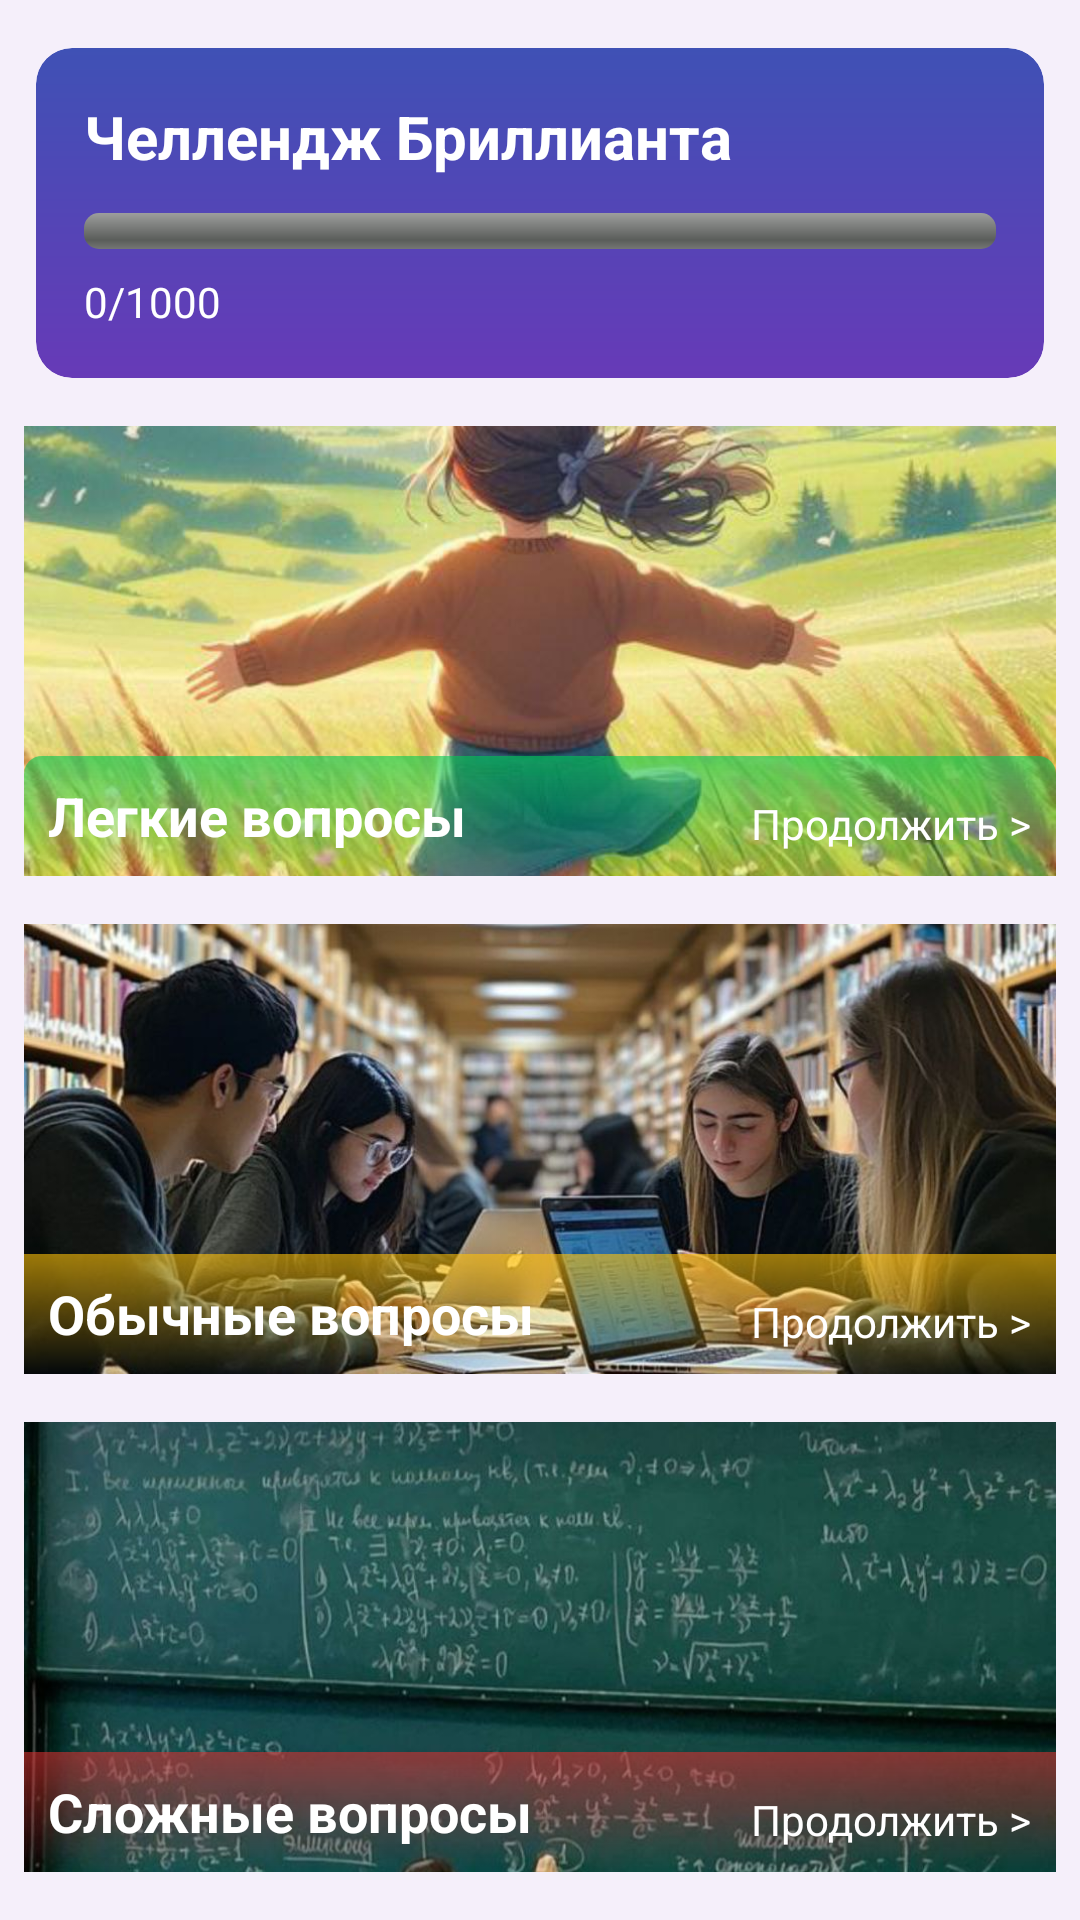

The Android layout XML behind this screen, and the referenced resources:
<!-- AndroidManifest.xml: application theme Theme.Bozi -->
<!-- res/layout/fragment_home.xml -->
<?xml version="1.0" encoding="utf-8"?>
<ScrollView xmlns:android="http://schemas.android.com/apk/res/android"
    android:layout_width="match_parent"
    android:layout_height="match_parent"
    android:background="#F5EFFA"
    android:padding="8dp">

    <LinearLayout
        android:layout_width="match_parent"
        android:layout_height="wrap_content"
        android:orientation="vertical">

        <RelativeLayout
            android:layout_width="match_parent"
            android:layout_height="wrap_content"
            android:background="@drawable/header_bg"
            android:layout_marginBottom="16dp"
            android:layout_marginTop="8dp"
            android:layout_marginStart="4dp"
            android:layout_marginEnd="4dp"
            android:clipToOutline="true">

            <TextView
                android:id="@+id/tvTitle"
                android:layout_width="wrap_content"
                android:layout_height="wrap_content"
                android:text="Челлендж Бриллианта"
                android:textColor="#FFFFFF"
                android:textSize="20sp"
                android:textStyle="bold" />

            <ImageView
                android:id="@+id/iconDiamond"
                android:layout_width="32dp"
                android:layout_height="32dp"
                android:layout_alignParentEnd="true"
                android:src="@drawable/ic_diamond1" />

            <ProgressBar
                android:id="@+id/progressBar"
                style="@android:style/Widget.ProgressBar.Horizontal"
                android:layout_width="match_parent"
                android:layout_height="12dp"
                android:layout_below="@id/tvTitle"
                android:layout_marginTop="12dp"
                android:progress="0"
                android:max="1000"
                android:progressDrawable="@android:drawable/progress_horizontal" />

            <TextView
                android:id="@+id/tvProgress"
                android:layout_width="wrap_content"
                android:layout_height="wrap_content"
                android:text="0/1000"
                android:textColor="#FFFFFF"
                android:textSize="14sp"
                android:layout_below="@id/progressBar"
                android:layout_marginTop="8dp" />
        </RelativeLayout>



        
        <FrameLayout
            android:layout_width="match_parent"
            android:layout_height="150dp"

            android:layout_marginBottom="16dp">

            <ImageView
                android:layout_width="match_parent"
                android:layout_height="match_parent"
                android:src="@drawable/bg_easy"
                android:scaleType="centerCrop" />

            <View
                android:layout_width="match_parent"
                android:layout_height="40dp"
                android:layout_gravity="bottom"
                android:background="@drawable/overlay_easy" />

            <TextView
                android:layout_width="wrap_content"
                android:layout_height="wrap_content"
                android:text="Легкие вопросы"
                android:textColor="#FFFFFF"
                android:textSize="18sp"
                android:textStyle="bold"
                android:layout_gravity="bottom|start"
                android:layout_margin="8dp" />

            <TextView
                android:id="@+id/easyCard"
                android:layout_width="wrap_content"
                android:layout_height="wrap_content"
                android:text="Продолжить >"
                android:textColor="#FFFFFF"
                android:textSize="14sp"
                android:layout_gravity="bottom|end"
                android:layout_margin="8dp" />
        </FrameLayout>

        
        <FrameLayout
            android:layout_width="match_parent"
            android:layout_height="150dp"
            android:layout_marginBottom="16dp">

            <ImageView
                android:layout_width="match_parent"
                android:layout_height="match_parent"
                android:src="@drawable/bg_normal"
                android:scaleType="centerCrop" />

            <View
                android:layout_width="match_parent"
                android:layout_height="40dp"
                android:layout_gravity="bottom"
                android:background="@drawable/overlay_normal" />

            <TextView
                android:layout_width="wrap_content"
                android:layout_height="wrap_content"
                android:text="Обычные вопросы"
                android:textColor="#FFFFFF"
                android:textSize="18sp"
                android:textStyle="bold"
                android:layout_gravity="bottom|start"
                android:layout_margin="8dp" />

            <TextView
                android:id="@+id/normalCard"
                android:layout_width="wrap_content"
                android:layout_height="wrap_content"
                android:text="Продолжить >"
                android:textColor="#FFFFFF"
                android:textSize="14sp"
                android:layout_gravity="bottom|end"
                android:layout_margin="8dp" />
        </FrameLayout>

        
        <FrameLayout
            android:layout_width="match_parent"
            android:layout_height="150dp"
            android:layout_marginBottom="16dp">

            <ImageView
                android:layout_width="match_parent"
                android:layout_height="match_parent"
                android:src="@drawable/bg_hard"
                android:scaleType="centerCrop" />

            <View
                android:layout_width="match_parent"
                android:layout_height="40dp"
                android:layout_gravity="bottom"
                android:background="@drawable/overlay_hard" />

            <TextView
                android:layout_width="wrap_content"
                android:layout_height="wrap_content"
                android:text="Сложные вопросы"
                android:textColor="#FFFFFF"
                android:textSize="18sp"
                android:textStyle="bold"
                android:layout_gravity="bottom|start"
                android:layout_margin="8dp" />

            <TextView
                android:id="@+id/hardCard"
                android:layout_width="wrap_content"
                android:layout_height="wrap_content"
                android:text="Продолжить >"
                android:textColor="#FFFFFF"
                android:textSize="14sp"
                android:layout_gravity="bottom|end"
                android:layout_margin="8dp" />
        </FrameLayout>


    </LinearLayout>
</ScrollView>
<!-- resources referenced by this layout -->
<resources>
  <!-- drawable bg_easy: jpg bitmap (drawable, 134840 bytes) -->
  <!-- drawable bg_hard: jpg bitmap (drawable, 123911 bytes) -->
  <!-- drawable bg_normal: jpg bitmap (drawable, 144517 bytes) -->
  <!-- drawable header_bg (drawable) -->
  <shape xmlns:android="http://schemas.android.com/apk/res/android"
      android:shape="rectangle">
  
      
      <gradient
          android:startColor="#3F51B5"
          android:endColor="#673AB7"
          android:angle="270" />
  
      
      <corners android:radius="12dp" />
  
      
      <padding
          android:left="16dp"
          android:top="16dp"
          android:right="16dp"
          android:bottom="16dp" />
  </shape>
  <!-- drawable overlay_easy (drawable) -->
  <shape xmlns:android="http://schemas.android.com/apk/res/android"
      android:shape="rectangle">
  
      <gradient
          android:startColor="#9900C853"
          android:endColor="#0000C853"
          android:angle="270" />
  
      <corners android:radius="6dp" />
  </shape>
  <!-- drawable overlay_hard (drawable) -->
  <shape xmlns:android="http://schemas.android.com/apk/res/android" android:shape="rectangle">
      
      <gradient
          android:startColor="#99D32F2F"
          android:endColor="#00D32F2F"
          android:angle="270" />
  </shape>
  <!-- drawable overlay_normal (drawable) -->
  <shape xmlns:android="http://schemas.android.com/apk/res/android"
      android:shape="rectangle">
  
      
      <gradient
          android:startColor="#99FFC107"
          android:endColor="#00FFC107"
          android:angle="270" />
  
  </shape>
  <style name="Theme.Bozi" parent="Base.Theme.Bozi" />
  <style name="Base.Theme.Bozi" parent="Theme.AppCompat.Light.NoActionBar">
          
          
      </style>
</resources>
